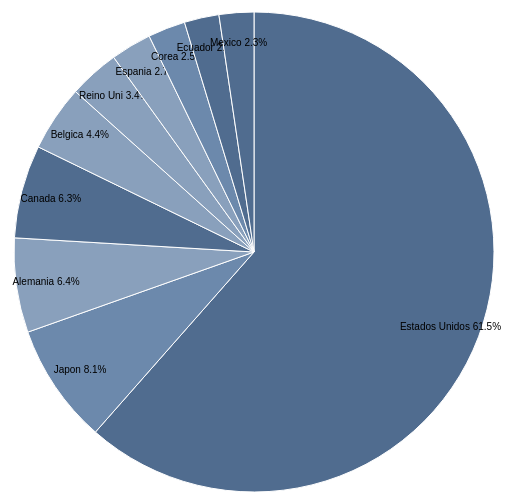
D3 v4 page, settled after 480 driven frames (8 s of simulated time); the page loaded 1 data file(s).



var svg = d3.select("svg"),
    width = +svg.attr("width"),
    height = +svg.attr("height"),
    radius = Math.min(width, height) / 2,
    g = svg.append("g").attr("transform", "translate(" + width / 2 + "," + height / 2 + ")");

var color = d3.scaleOrdinal(["#506c8f", "#6c89ac", "#89a0bc", "#506c8f", "#89a0bc", "#89a0bc", "#89a0bc", "#6c89ac", "#506c8f", "#506c8f"]);

var pie = d3.pie()
    .sort(null)
    .value(function(d) { return d.exportacion; });

var path = d3.arc()
    .outerRadius(radius - 10)
    .innerRadius(0);

var label = d3.arc()
    .outerRadius(radius - 40)
    .innerRadius(radius - 40);

d3.csv("data.csv", function(d) {
  d.exportacion = +d.exportacion;
  return d;
}, function(error, data) {
  if (error) throw error;

  var arc = g.selectAll(".arc")
    .data(pie(data))
    .enter().append("g")
      .attr("class", "arc");

  arc.append("path")
      .attr("d", path)
      .attr("fill", function(d) { return color(d.data.PaisDestino); });

  arc.append("text")
      .attr("transform", function(d) { return "translate(" + label.centroid(d) + ")"; })
      .attr("dy", "0.35em")
      .text(function(d) { return d.data.PaisDestino; });
});



### data: data.csv
PaisDestino, exportacion
Estados Unidos 61.5%, 2244256393
Japon 8.1%, 295296421
Alemania 6.4%, 232105962
Canada 6.3%, 228949356
Belgica 4.4%, 161948528
Reino Uni 3.4%, 124434419
Espania 2.7%, 100182501
Corea 2.5%, 91879238
Ecuador 2.3%, 85357567
Mexico 2.3%, 85341904